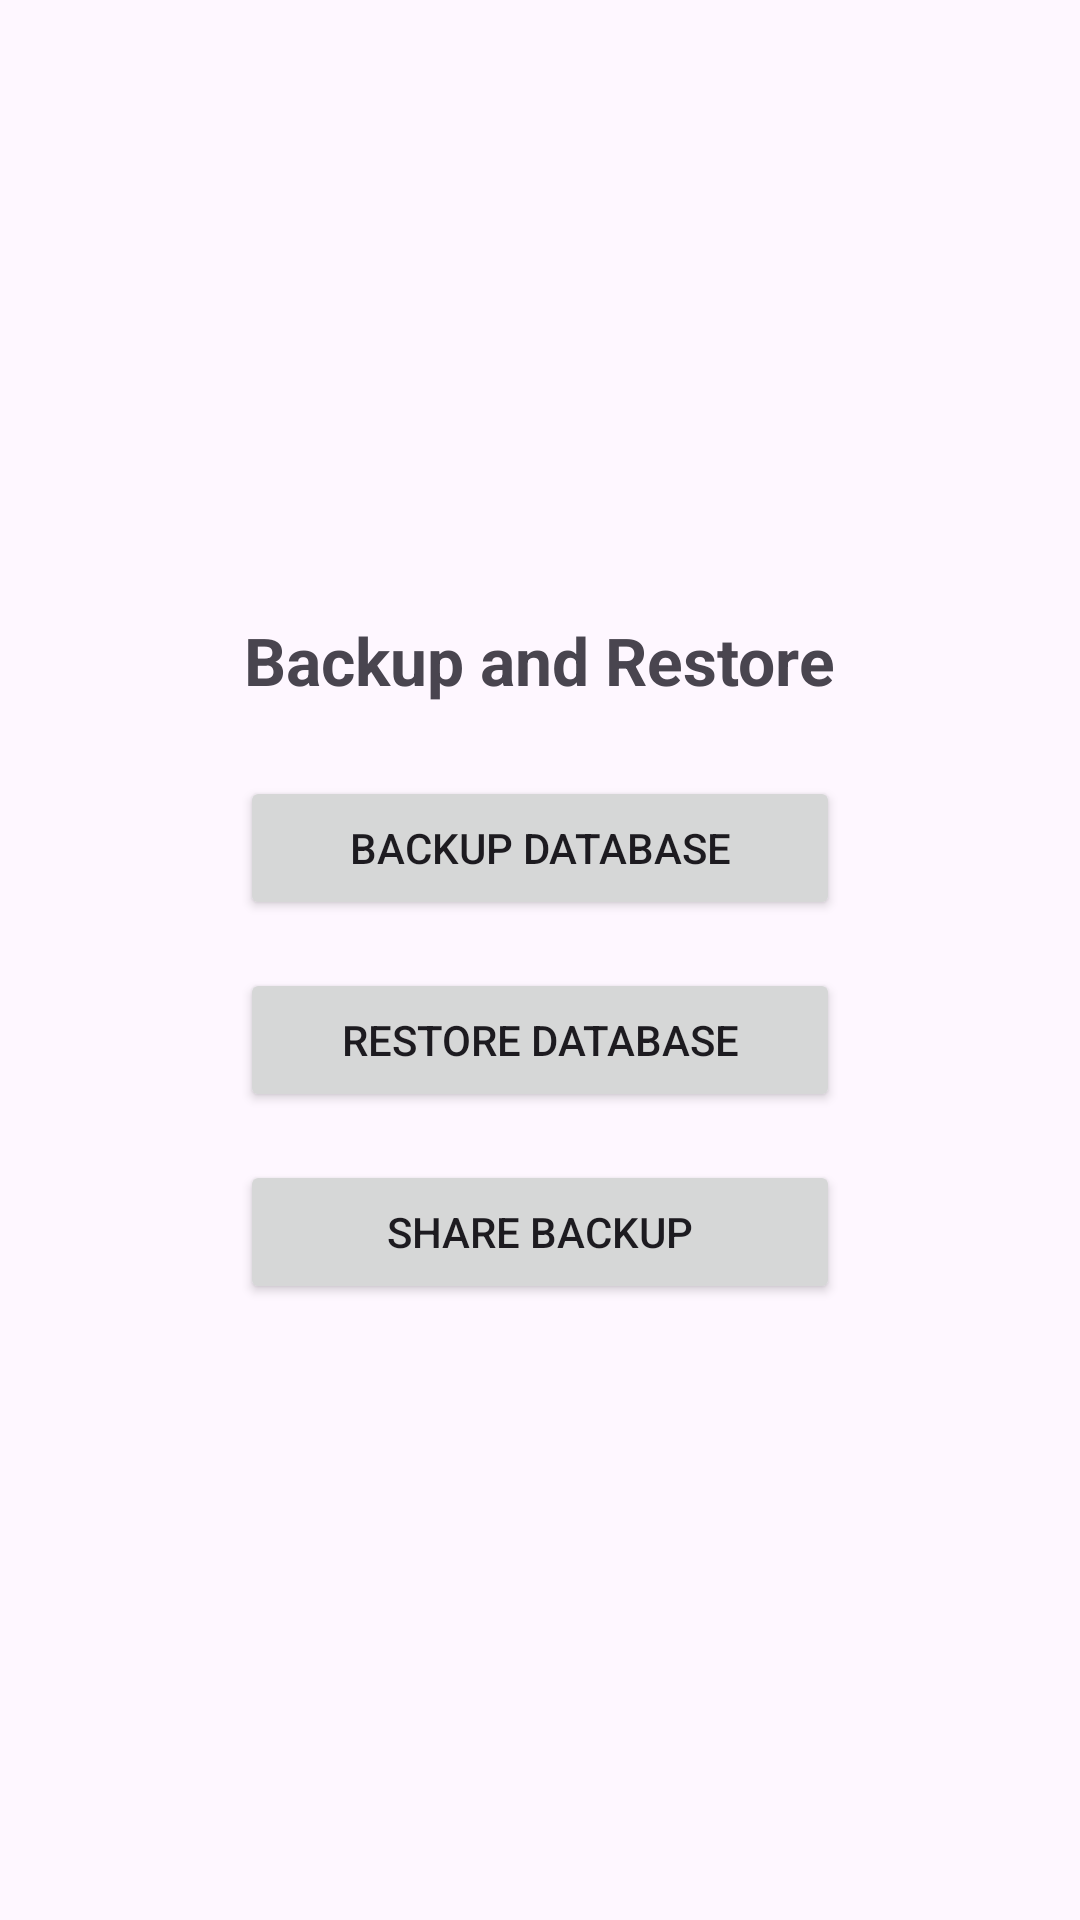

Layout XML and referenced resources for this Android screen:
<!-- AndroidManifest.xml: application theme Theme.OneForAll -->
<!-- res/layout/fragment_backup.xml -->
<?xml version="1.0" encoding="utf-8"?>
<LinearLayout
    xmlns:android="http://schemas.android.com/apk/res/android"
    android:orientation="vertical"
    android:gravity="center"
    android:layout_width="match_parent"
    android:layout_height="match_parent"
    android:padding="24dp">

    <TextView
        android:id="@+id/tvBackupTitle"
        android:layout_width="wrap_content"
        android:layout_height="wrap_content"
        android:text="Backup and Restore"
        android:textSize="22sp"
        android:textStyle="bold"
        android:layout_marginBottom="24dp"/>

    <Button
        android:id="@+id/btnBackup"
        android:layout_width="200dp"
        android:layout_height="wrap_content"
        android:text="Backup Database"
        android:layout_marginBottom="16dp"/>

    <Button
        android:id="@+id/btnRestore"
        android:layout_width="200dp"
        android:layout_height="wrap_content"
        android:text="Restore Database"/>

    <Button
        android:id="@+id/btnShare"
        android:layout_width="200dp"
        android:layout_height="wrap_content"
        android:text="Share Backup"
        android:layout_marginTop="16dp"/>
</LinearLayout>
<!-- resources referenced by this layout -->
<resources>
  <style name="Theme.OneForAll" parent="Base.Theme.OneForAll" />
  <style name="Base.Theme.OneForAll" parent="Theme.Material3.DayNight.NoActionBar">
          
          
      </style>
</resources>
